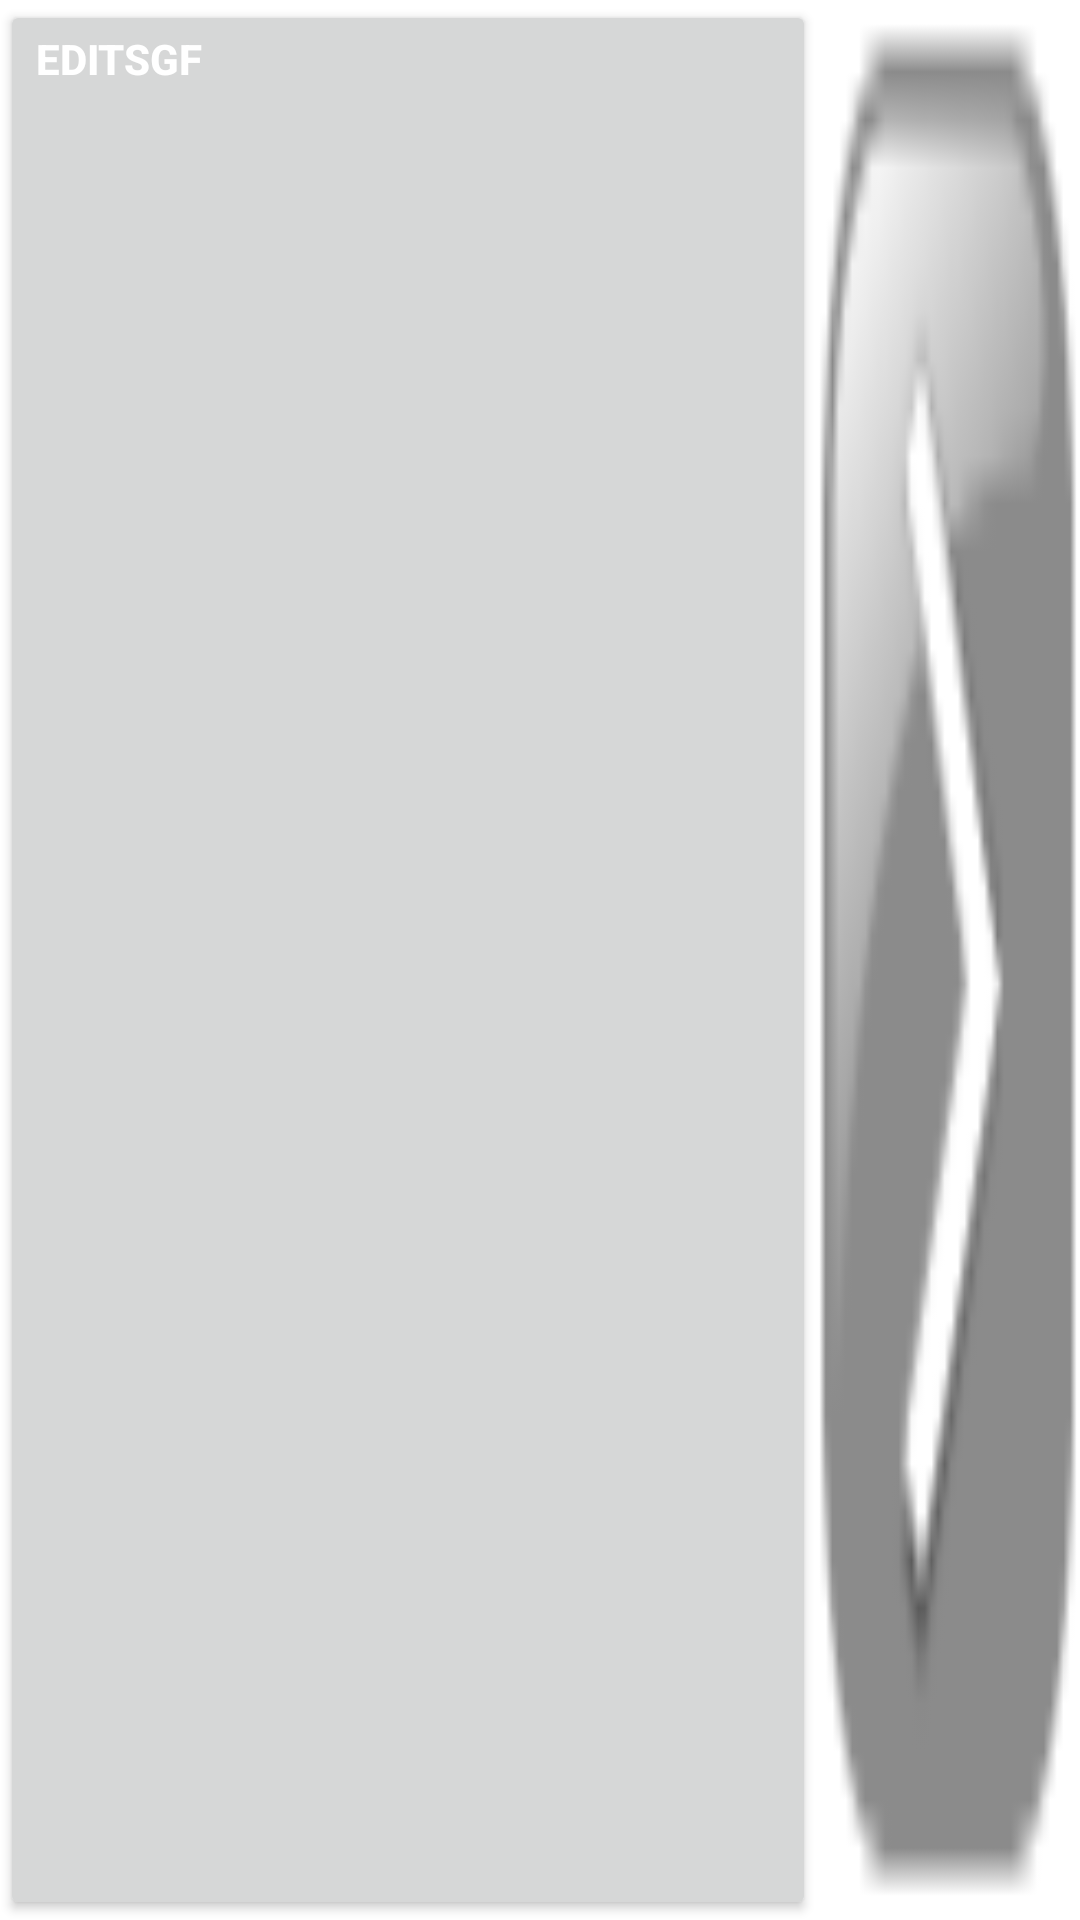

Android layout source for this screen:
<!-- AndroidManifest.xml: fallback theme Theme.MaterialComponents.DayNight.NoActionBar -->
<!-- res/layout/custom_title.xml -->
<?xml version="1.0" encoding="utf-8"?>
<LinearLayout
    xmlns:android="http://schemas.android.com/apk/res/android"         
    android:orientation="horizontal"
    android:layout_width="fill_parent"
    android:layout_height="30dip">

  <Button
      android:id="@+id/title"
      android:layout_height="fill_parent"
      android:layout_width="wrap_content"
      android:layout_gravity="left"
      android:layout_weight="1"
      android:gravity="left"
      android:textStyle="bold"
      android:textSize="14sp"
      android:textColor="#fff"
      android:singleLine="true"
      android:text="EditSGF"/>
  <Button
      android:id="@+id/btn_game_info"  
      android:layout_height="fill_parent"
      android:layout_width="wrap_content"
      android:layout_gravity="right"
      android:gravity="right"
      android:background="@drawable/arrow_right_sl"/>
</LinearLayout>
<!-- resources referenced by this layout -->
<resources>
  <!-- drawable arrow_right_sl (drawable) -->
  <?xml version="1.0" encoding="utf-8"?>
  <selector xmlns:android="http://schemas.android.com/apk/res/android"
  	  android:constantSize="true"
  	  android:variablePadding="false">
    <item
        android:drawable="@drawable/arrow_right"
        android:state_enabled="true"
        android:state_pressed="false"/>
    <item
        android:drawable="@drawable/arrow_right_green"
        android:state_enabled="true"
        android:state_pressed="true"/>
    <item
        android:drawable="@drawable/arrow_right_gray"
        android:state_enabled="false"/>
  </selector>
  <!-- drawable arrow_right: png bitmap (drawable-mdpi, 1456 bytes) -->
  <!-- drawable arrow_right_green: png bitmap (drawable-mdpi, 1627 bytes) -->
  <!-- drawable arrow_right_gray: png bitmap (drawable-mdpi, 1352 bytes) -->
</resources>
